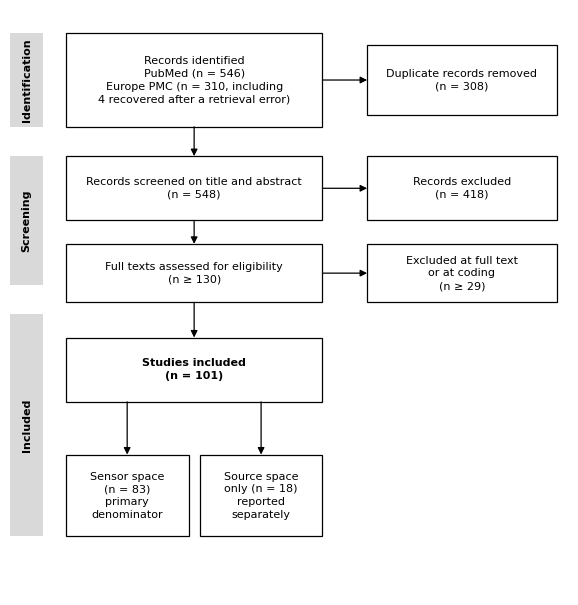

The matplotlib source for this figure:
"""Supplementary Figure S1: PRISMA-ScR flow diagram for the literature audit.

Counts from release_status.md (17 Oct 2026), cross-checked against
wm-phase-connectivity-audit v1.0.0 (screening_sheet_with_D12.csv, deviations D9, D12).
"""
import matplotlib
matplotlib.use("Agg")
import matplotlib.pyplot as plt
from matplotlib.patches import FancyBboxPatch

N = dict(pubmed=546, epmc=310, epmc_recovered=4, dup=308, screened=548,
         excl_ta=418, fulltext=130, excl_ft=29, included=101, sensor=83, source=18)
assert N["pubmed"] + N["epmc"] - N["dup"] == N["screened"]
assert N["screened"] - N["excl_ta"] == N["fulltext"]
assert N["fulltext"] - N["excl_ft"] == N["included"]
assert N["sensor"] + N["source"] == N["included"]

plt.rcParams.update({"font.family": "DejaVu Sans", "font.size": 8})
fig, ax = plt.subplots(figsize=(7.2, 7.6))
ax.set_xlim(0, 100); ax.set_ylim(0, 100); ax.axis("off")

def box(x, y, w, h, text, bold=False, fill="white"):
    ax.add_patch(FancyBboxPatch((x, y), w, h, boxstyle="square,pad=0",
                                linewidth=0.9, edgecolor="black", facecolor=fill))
    ax.text(x + w / 2, y + h / 2, text, ha="center", va="center",
            fontweight="bold" if bold else "normal", linespacing=1.35)

def arrow(x1, y1, x2, y2):
    ax.annotate("", xy=(x2, y2), xytext=(x1, y1),
                arrowprops=dict(arrowstyle="-|>", lw=0.9, color="black",
                                shrinkA=0, shrinkB=0, mutation_scale=10))

# stage labels
for y, h, lab in [(80, 16, "Identification"), (53, 22, "Screening"), (10, 38, "Included")]:
    ax.add_patch(FancyBboxPatch((0, y), 6, h, boxstyle="square,pad=0", lw=0, facecolor="#d9d9d9"))
    ax.text(3, y + h / 2, lab, rotation=90, ha="center", va="center", fontweight="bold")

MX, MW = 10, 46   # main column
SX, SW = 64, 34   # side column

box(MX, 80, MW, 16,
    f"Records identified\nPubMed (n = {N['pubmed']})\n"
    f"Europe PMC (n = {N['epmc']}, including\n{N['epmc_recovered']} recovered after a retrieval error)")
box(SX, 82, SW, 12, f"Duplicate records removed\n(n = {N['dup']})")
arrow(MX + MW, 88, SX, 88)

box(MX, 64, MW, 11, f"Records screened on title and abstract\n(n = {N['screened']})")
box(SX, 64, SW, 11, f"Records excluded\n(n = {N['excl_ta']})")
arrow(MX + MW / 2, 80, MX + MW / 2, 75)
arrow(MX + MW, 69.5, SX, 69.5)

box(MX, 50, MW, 10, f"Full texts assessed for eligibility\n(n ≥ {N['fulltext']})")
box(SX, 50, SW, 10, f"Excluded at full text\nor at coding\n(n ≥ {N['excl_ft']})")
arrow(MX + MW / 2, 64, MX + MW / 2, 60)
arrow(MX + MW, 55, SX, 55)

box(MX, 33, MW, 11, f"Studies included\n(n = {N['included']})", bold=True)
arrow(MX + MW / 2, 50, MX + MW / 2, 44)

box(MX, 10, 22, 14, f"Sensor space\n(n = {N['sensor']})\nprimary\ndenominator")
box(MX + 24, 10, 22, 14, f"Source space\nonly (n = {N['source']})\nreported\nseparately")
arrow(MX + 11, 33, MX + 11, 24)
arrow(MX + 35, 33, MX + 35, 24)

for ext in ("png", "pdf"):
    fig.savefig(f"FigureS1_PRISMA.{ext}", dpi=300, bbox_inches="tight")
print("ok")
